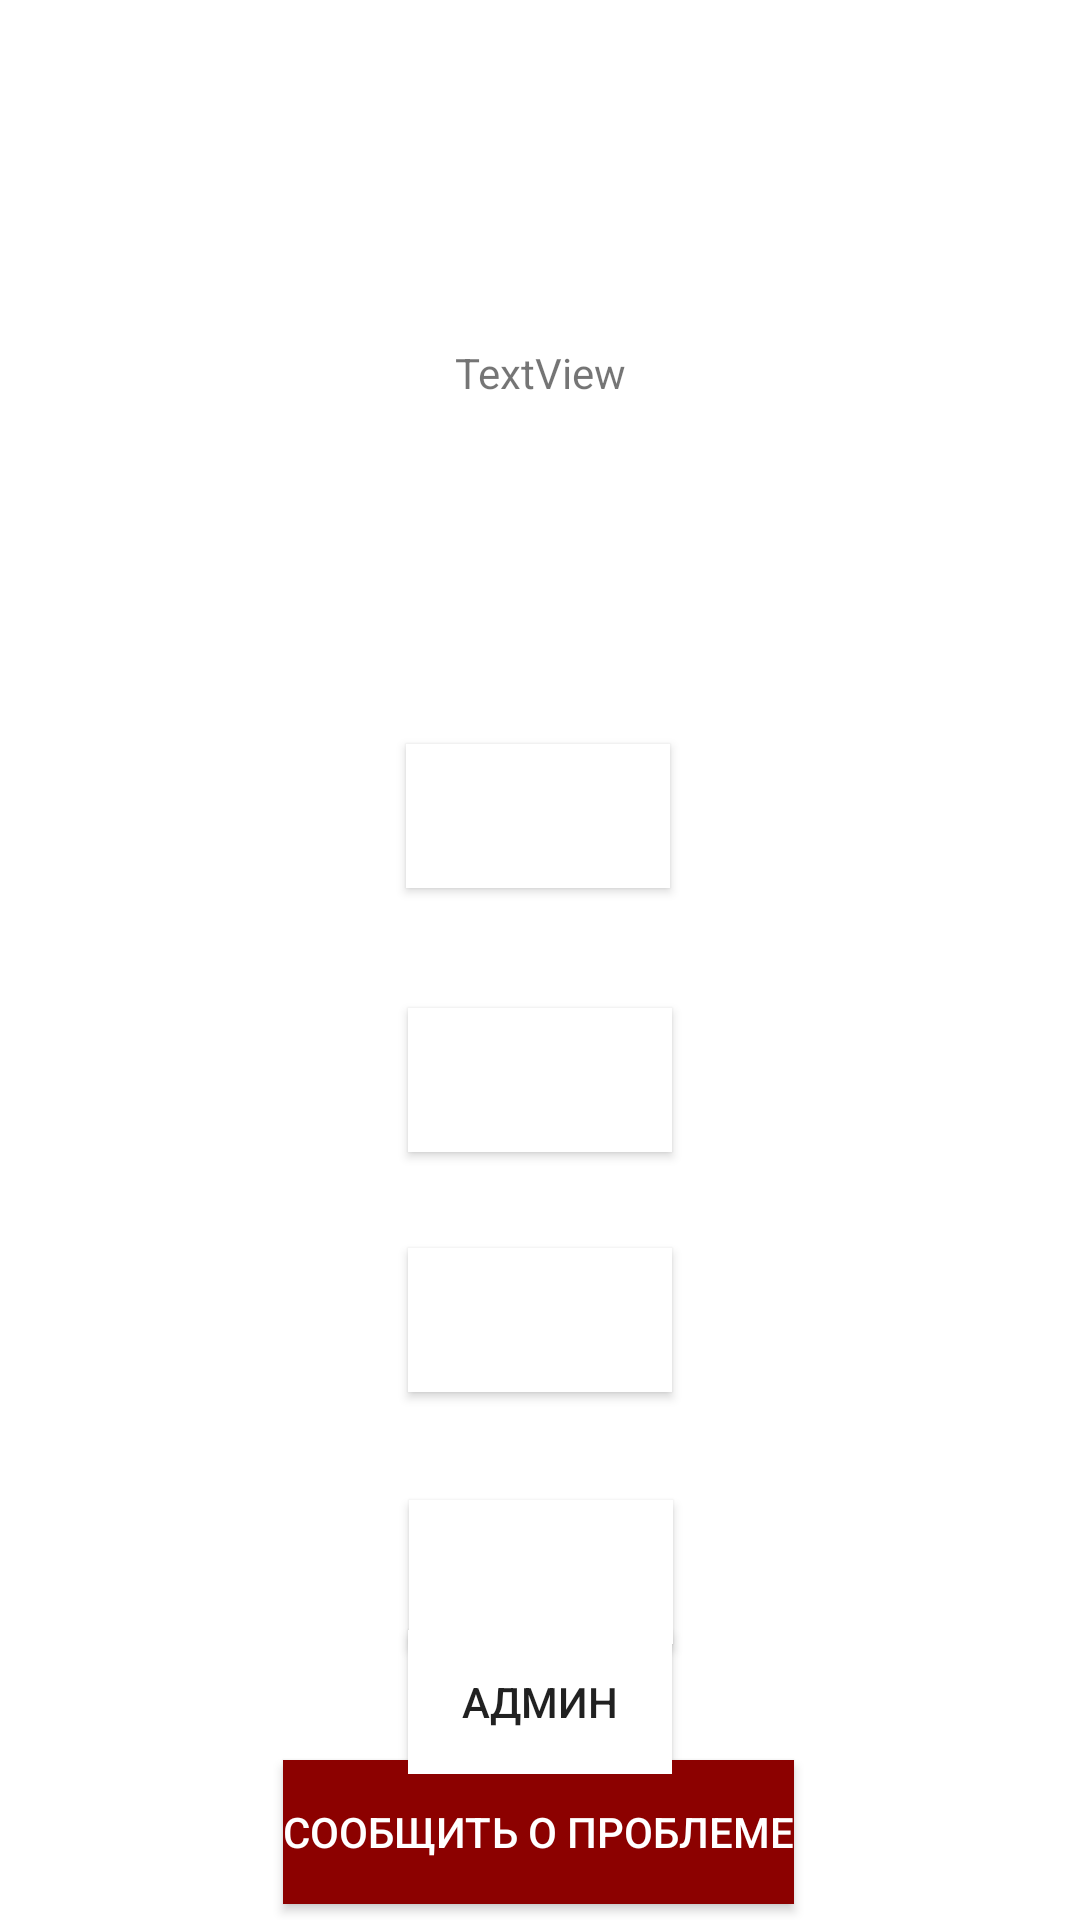

Write the Android layout XML for this screen, with the resource values it uses.
<!-- AndroidManifest.xml: application theme Theme.Lab1 -->
<!-- res/layout/menu.xml -->
<?xml version="1.0" encoding="utf-8"?>
<androidx.constraintlayout.widget.ConstraintLayout xmlns:android="http://schemas.android.com/apk/res/android"
    xmlns:app="http://schemas.android.com/apk/res-auto"
    xmlns:tools="http://schemas.android.com/tools"
    android:layout_width="match_parent"
    android:layout_height="match_parent">

    <Button
        android:id="@+id/optionsButton"
        style="@style/Widget.AppCompat.Button.Colored"
        android:layout_width="wrap_content"
        android:layout_height="wrap_content"
        android:layout_marginTop="40dp"
        android:background="?android:attr/colorBackground"
        android:text="Настройки"
        app:layout_constraintEnd_toEndOf="parent"
        app:layout_constraintStart_toStartOf="parent"
        app:layout_constraintTop_toBottomOf="@+id/startButton" />

    <Button
        android:id="@+id/closeButton2"
        style="@style/Widget.AppCompat.Button.Colored"
        android:layout_width="wrap_content"
        android:layout_height="wrap_content"
        android:layout_marginTop="36dp"
        android:background="?android:attr/colorBackground"
        android:text="Выход"
        app:layout_constraintEnd_toEndOf="parent"
        app:layout_constraintHorizontal_bias="0.501"
        app:layout_constraintStart_toStartOf="parent"
        app:layout_constraintTop_toBottomOf="@+id/profileButton" />

    <Button
        android:id="@+id/startButton"
        style="@style/Widget.AppCompat.Button.Colored"
        android:layout_width="wrap_content"
        android:layout_height="wrap_content"
        android:layout_marginTop="248dp"
        android:background="?android:attr/colorBackground"
        android:text="Старт"
        app:layout_constraintEnd_toEndOf="parent"
        app:layout_constraintHorizontal_bias="0.498"
        app:layout_constraintStart_toStartOf="parent"
        app:layout_constraintTop_toTopOf="parent" />

    <Button
        android:id="@+id/profileButton"
        style="@style/Widget.AppCompat.Button.Colored"
        android:layout_width="wrap_content"
        android:layout_height="wrap_content"
        android:layout_marginTop="32dp"
        android:background="?android:attr/colorBackground"
        android:text="Профиль"
        app:layout_constraintEnd_toEndOf="parent"
        app:layout_constraintStart_toStartOf="parent"
        app:layout_constraintTop_toBottomOf="@+id/optionsButton" />

    <Button
        android:id="@+id/errorButton"
        style="@style/Widget.AppCompat.Button.Colored"
        android:layout_width="wrap_content"
        android:layout_height="wrap_content"
        android:background="@color/errorButtonColor"
        android:text="Сообщить о проблеме"
        app:layout_constraintBottom_toBottomOf="parent"
        app:layout_constraintEnd_toEndOf="parent"
        app:layout_constraintHorizontal_bias="0.497"
        app:layout_constraintStart_toStartOf="parent"
        app:layout_constraintTop_toBottomOf="@+id/closeButton2"
        app:layout_constraintVertical_bias="0.881" />

    <TextView
        android:id="@+id/textField2"
        android:layout_width="wrap_content"
        android:layout_height="wrap_content"
        android:text="TextView"

        app:layout_constraintBottom_toTopOf="@+id/startButton"
        app:layout_constraintEnd_toEndOf="parent"
        app:layout_constraintStart_toStartOf="parent"
        app:layout_constraintTop_toTopOf="parent" />

    <Button
        android:id="@+id/adminButton"
        android:layout_width="wrap_content"
        android:layout_height="wrap_content"
        android:background="?android:attr/colorBackground"
        android:text="Админ"
        app:layout_constraintBottom_toTopOf="@+id/errorButton"
        app:layout_constraintEnd_toEndOf="parent"
        app:layout_constraintStart_toStartOf="parent"
        app:layout_constraintTop_toBottomOf="@+id/closeButton2" />

</androidx.constraintlayout.widget.ConstraintLayout>
<!-- resources referenced by this layout -->
<resources>
  <color name="errorButtonColor">#8C0100</color>
  <style name="Theme.Lab1" parent="Theme.MaterialComponents.DayNight.DarkActionBar">
          
          <item name="colorPrimary">@color/purple_500</item>
          <item name="colorPrimaryVariant">@color/purple_700</item>
          <item name="colorOnPrimary">@color/white</item>
          
          <item name="colorSecondary">@color/teal_200</item>
          <item name="colorSecondaryVariant">@color/teal_700</item>
          <item name="colorOnSecondary">@color/black</item>
          
          <item name="android:statusBarColor" tools:targetApi="21">?attr/colorPrimaryVariant</item>
          
      </style>
  <color name="purple_500">#FF6200EE</color>
  <color name="purple_700">#FF3700B3</color>
  <color name="white">#FFFFFFFF</color>
  <color name="teal_200">#FF03DAC5</color>
  <color name="teal_700">#FF018786</color>
  <color name="black">#FF000000</color>
</resources>
